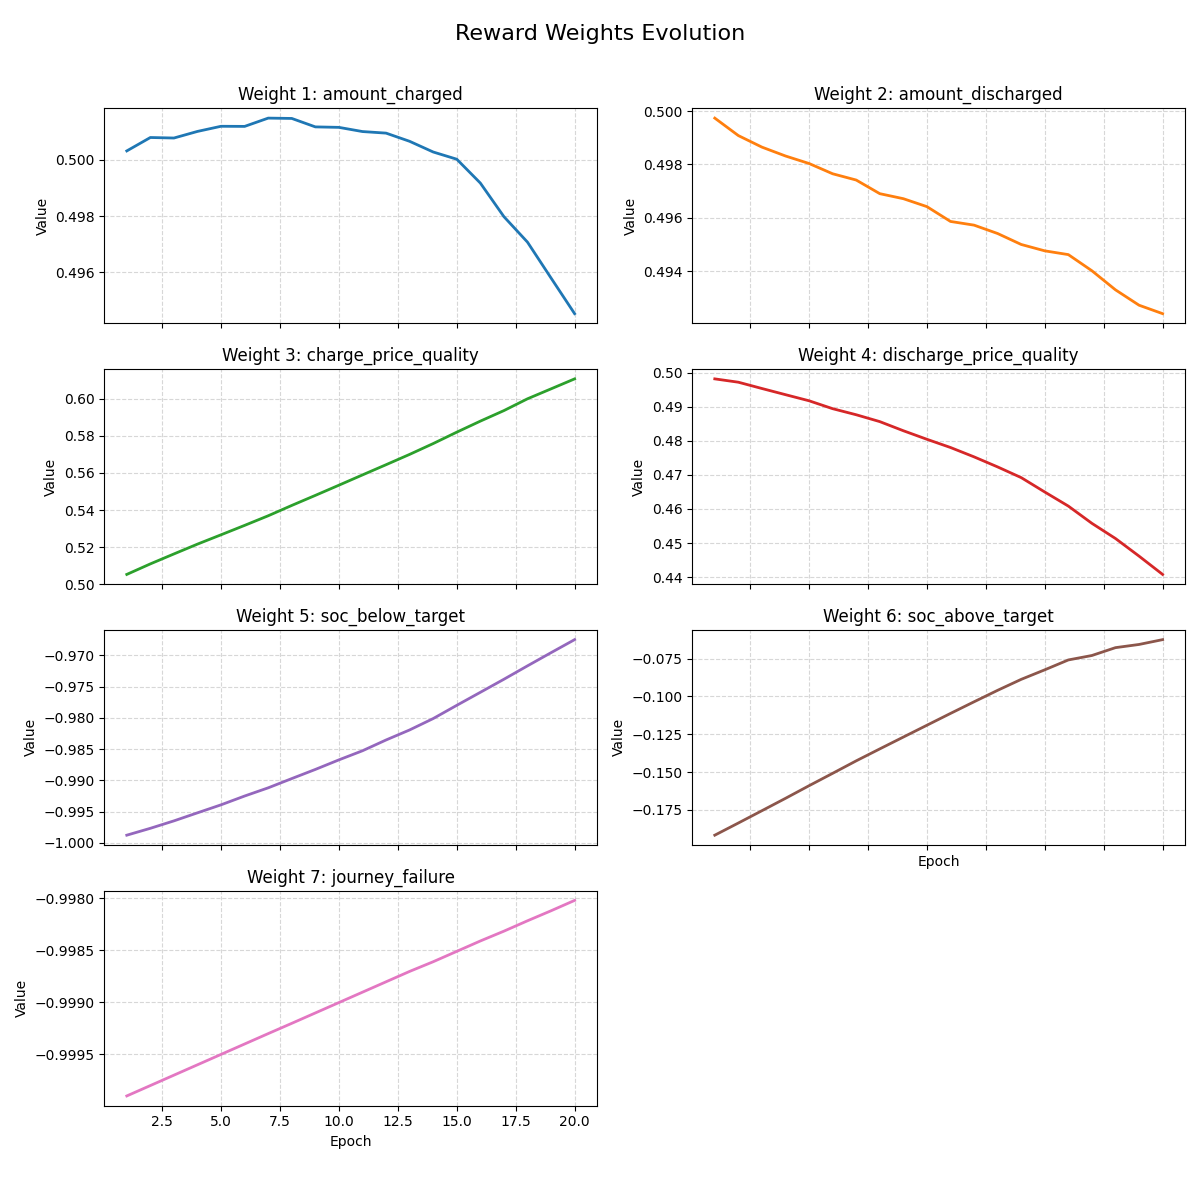

Data behind this chart, as committed beside it:
epoch, amount_charged, amount_discharged, charge_price_quality, discharge_price_quality, soc_below_target, soc_above_target, journey_failure
1, 0.5003, 0.4997, 0.5052, 0.4981, -0.9988, -0.1917, -0.9999
2, 0.5008, 0.4991, 0.5109, 0.4972, -0.9977, -0.1837, -0.9998
3, 0.5008, 0.4987, 0.5163, 0.4953, -0.9965, -0.1756, -0.9997
4, 0.501, 0.4983, 0.5216, 0.4935, -0.9952, -0.1674, -0.9996
5, 0.5012, 0.498, 0.5266, 0.4917, -0.9939, -0.159, -0.9995
6, 0.5012, 0.4977, 0.5317, 0.4894, -0.9925, -0.1508, -0.9994
7, 0.5015, 0.4974, 0.5369, 0.4876, -0.9912, -0.1426, -0.9993
8, 0.5015, 0.4969, 0.5425, 0.4856, -0.9897, -0.1347, -0.9992
9, 0.5012, 0.4967, 0.5479, 0.4829, -0.9882, -0.1269, -0.9991
10, 0.5012, 0.4964, 0.5534, 0.4804, -0.9867, -0.119, -0.999
11, 0.501, 0.4959, 0.559, 0.478, -0.9853, -0.1112, -0.9989
12, 0.501, 0.4957, 0.5645, 0.4753, -0.9835, -0.1035, -0.9988
13, 0.5007, 0.4954, 0.5701, 0.4723, -0.9819, -0.09595, -0.9987
14, 0.5003, 0.495, 0.5759, 0.4692, -0.9801, -0.0887, -0.9986
15, 0.5, 0.4948, 0.5821, 0.465, -0.978, -0.08239, -0.9985
16, 0.4992, 0.4946, 0.588, 0.4608, -0.9759, -0.07586, -0.9984
17, 0.498, 0.494, 0.5937, 0.4558, -0.9738, -0.07292, -0.9983
18, 0.4971, 0.4933, 0.6001, 0.4513, -0.9717, -0.06773, -0.9982
19, 0.4958, 0.4927, 0.6055, 0.4462, -0.9696, -0.06562, -0.9981
20, 0.4945, 0.4924, 0.6109, 0.4408, -0.9675, -0.06243, -0.998
